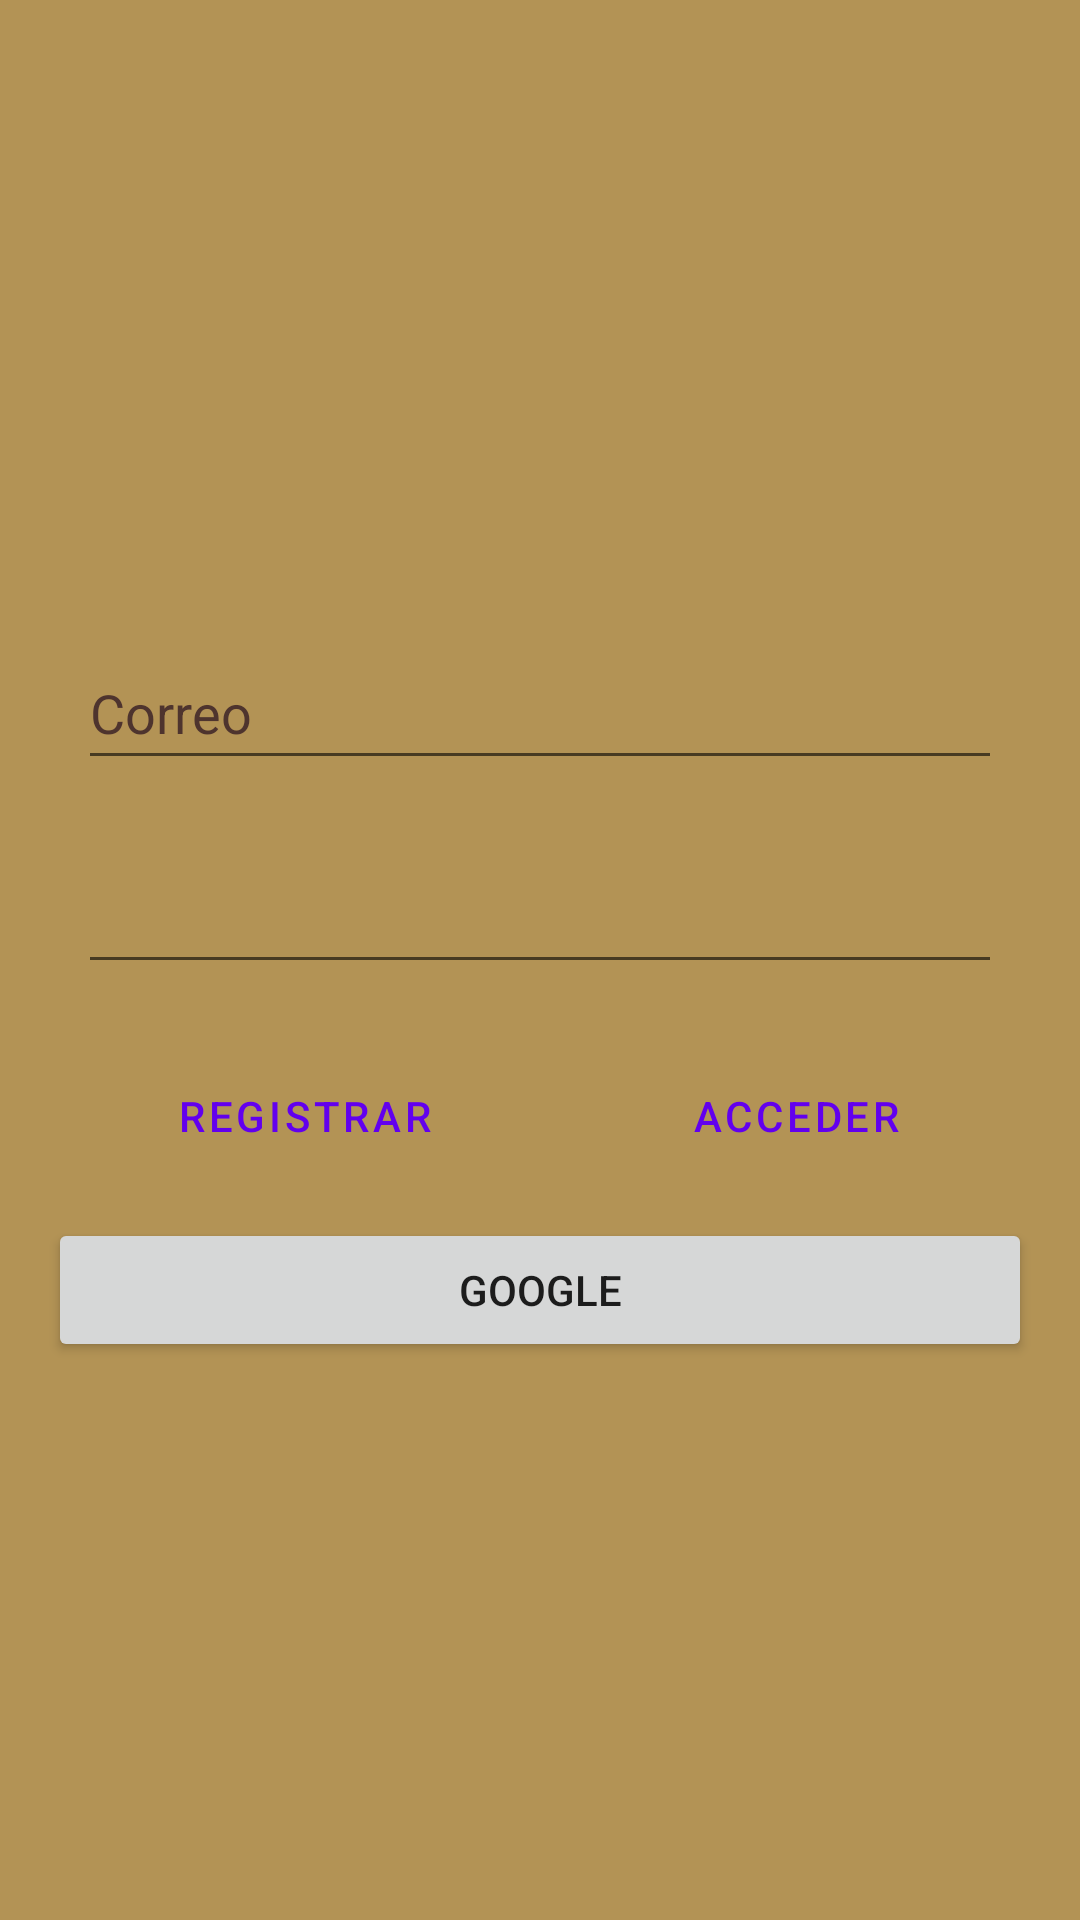

Produce the Android XML layout that renders to this screen, including the resource entries it uses.
<!-- AndroidManifest.xml: application theme Theme.PetsInsta -->
<!-- res/layout/activity_auth.xml -->
<?xml version="1.0" encoding="utf-8"?>
<androidx.constraintlayout.widget.ConstraintLayout xmlns:android="http://schemas.android.com/apk/res/android"
    xmlns:app="http://schemas.android.com/apk/res-auto"
    xmlns:tools="http://schemas.android.com/tools"
    android:layout_width="match_parent"
    android:layout_height="match_parent"
    android:background="@color/james"
    tools:context=".AuthActivity">

    <LinearLayout
        android:id="@+id/authLayout"
        android:layout_width="match_parent"
        android:layout_height="wrap_content"
        android:layout_marginStart="16dp"
        android:layout_marginTop="16dp"
        android:layout_marginEnd="16dp"
        android:orientation="vertical"
        app:layout_constraintBottom_toBottomOf="parent"
        app:layout_constraintEnd_toEndOf="parent"
        app:layout_constraintStart_toStartOf="parent"
        app:layout_constraintTop_toTopOf="parent">

        <EditText
            android:id="@+id/emailEditText"
            android:layout_width="match_parent"
            android:layout_height="wrap_content"
            android:layout_margin="10dp"
            android:autofillHints=""
            android:textColor="@color/white"
            android:ems="10"
            android:hint="@string/txtCorreo"
            android:inputType="textEmailAddress"
            android:minHeight="48dp"
            android:textColorHint="#4E342E" />

        <EditText
            android:id="@+id/etPassword"
            android:layout_width="match_parent"
            android:layout_height="wrap_content"
            android:layout_margin="10dp"
            android:autofillHints=""
            android:ems="10"
            android:inputType="textVisiblePassword"
            android:minHeight="48dp" />

        <LinearLayout
            android:layout_width="match_parent"
            android:layout_height="match_parent"
            android:orientation="horizontal">

            <Button
                android:id="@+id/singUpButton"
                android:layout_width="wrap_content"
                android:layout_height="wrap_content"
                android:layout_margin="10dp"
                android:layout_weight="1"
                android:text="@string/btnRegistrar"
                style="?android:attr/buttonBarButtonStyle" />

            <Button
                android:id="@+id/loginButton"
                android:layout_width="wrap_content"
                android:layout_height="wrap_content"
                android:layout_margin="10dp"
                android:layout_weight="1"
                android:text="@string/btnAcceder"
                style="?android:attr/buttonBarButtonStyle" />
        </LinearLayout>

        <Button
            android:id="@+id/button"
            android:layout_width="match_parent"
            android:layout_height="wrap_content"
            android:text="GOOGLE" />
    </LinearLayout>
</androidx.constraintlayout.widget.ConstraintLayout>
<!-- resources referenced by this layout -->
<resources>
  <color name="james">#B39355</color>
  <color name="white">#FFFFFFFF</color>
  <string name="btnAcceder">Acceder</string>
  <string name="btnRegistrar">Registrar</string>
  <string name="txtCorreo">Correo</string>
  <style name="Theme.PetsInsta" parent="Theme.MaterialComponents.DayNight.DarkActionBar">
          
          <item name="colorPrimary">@color/purple_500</item>
          <item name="colorPrimaryVariant">@color/purple_700</item>
          <item name="colorOnPrimary">@color/white</item>
          
          <item name="colorSecondary">@color/teal_200</item>
          <item name="colorSecondaryVariant">@color/teal_700</item>
          <item name="colorOnSecondary">@color/black</item>
          
          <item name="android:statusBarColor" tools:targetApi="l">?attr/colorPrimaryVariant</item>
          
      </style>
  <color name="purple_500">#FF6200EE</color>
  <color name="purple_700">#FF3700B3</color>
  <color name="teal_200">#FF03DAC5</color>
  <color name="teal_700">#FF018786</color>
  <color name="black">#FF000000</color>
</resources>
